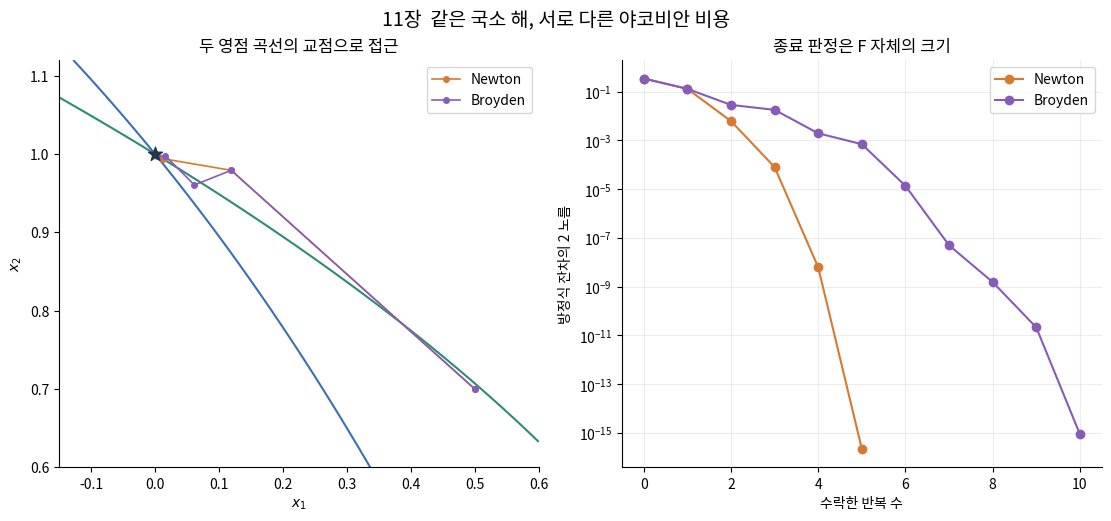

Write the Python code that produced this figure.
"""Independent damped Newton and Broyden experiment. Run: python chapter11.py --output-dir out"""
import argparse
import json
import os
import tempfile
from pathlib import Path
os.environ.setdefault('MPLCONFIGDIR',tempfile.mkdtemp(prefix='opt-mpl-'))
os.environ.setdefault('XDG_CACHE_HOME', tempfile.mkdtemp(prefix='opt-cache-'))
import numpy as np
import matplotlib
matplotlib.use('Agg')
import matplotlib.pyplot as plt
from matplotlib import font_manager

def main():
    p=argparse.ArgumentParser(description=__doc__);p.add_argument('--output-dir',type=Path,default=Path('output'));args=p.parse_args();args.output_dir.mkdir(parents=True,exist_ok=True)
    def F(x):return np.array([np.exp(x[0])+x[1]-2,x[0]+x[1]**2-1])
    def J(x):return np.array([[np.exp(x[0]),1.],[1.,2*x[1]]])
    def solve(broyden=False):
        x=np.array([.5,.7]);B=J(x);values=[float(np.linalg.norm(F(x)))];path=[x.copy()];secant_errors=[];evals=1
        for _ in range(80):
            fx=F(x)
            if values[-1]<1e-12:break
            if not broyden:B=J(x)
            direction=np.linalg.solve(B,-fx);alpha=1.;merit=.5*fx@fx
            for _ in range(40):
                new=x+alpha*direction;fn=F(new);evals+=1
                if .5*fn@fn <= (1-1e-4*alpha)*merit:break
                alpha*=.5
            else:raise AssertionError('Backtracking did not find an accepted step')
            s=new-x;y=fn-fx
            if broyden:
                B=B+np.outer(y-B@s,s)/(s@s)
                secant_errors.append(float(np.linalg.norm(B@s-y)))
            x=new;values.append(float(np.linalg.norm(fn)));path.append(x.copy())
        assert values[-1]<1e-12 and np.linalg.norm(x-np.array([0.,1.]))<1e-10
        return x,values,path,secant_errors,evals
    nx,nh,npth,_,ne=solve();bx,bh,bpth,se,be=solve(True)
    assert max(se,default=0)<1e-12
    results={'newton_iterations':len(nh)-1,'broyden_iterations':len(bh)-1,'newton_residual_norm':nh[-1],'broyden_residual_norm':bh[-1],'newton_solution':nx.tolist(),'broyden_solution':bx.tolist(),'maximum_broyden_secant_error':max(se),'newton_trial_evaluations':ne,'broyden_trial_evaluations':be}
    font=Path('/usr/share/fonts/opentype/noto/NotoSansCJK-Regular.ttc')
    if font.exists():font_manager.fontManager.addfont(str(font));plt.rcParams['font.family']=font_manager.FontProperties(fname=str(font)).get_name()
    plt.rcParams.update({'axes.unicode_minus':False,'font.size':10,'axes.spines.top':False,'axes.spines.right':False})
    fig,axs=plt.subplots(1,2,figsize=(11,5.1),layout='constrained');u,v=np.meshgrid(np.linspace(-.15,.6,250),np.linspace(.6,1.12,250));ff=F(np.array([u,v]));axs[0].contour(u,v,ff[0],levels=[0],colors=['#3b6fb6']);axs[0].contour(u,v,ff[1],levels=[0],colors=['#2d8b76'])
    for path,label,color in [(npth,'Newton','#d67931'),(bpth,'Broyden','#875cb8')]:
        path=np.array(path);axs[0].plot(path[:,0],path[:,1],'-o',ms=4,lw=1.2,label=label,color=color)
    axs[0].scatter(0,1,s=110,marker='*',color='#253647',zorder=6);axs[0].set(xlabel=r'$x_1$',ylabel=r'$x_2$',title='두 영점 곡선의 교점으로 접근');axs[0].legend()
    axs[1].semilogy(nh,'-o',label='Newton',color='#d67931');axs[1].semilogy(bh,'-o',label='Broyden',color='#875cb8');axs[1].set(xlabel='수락한 반복 수',ylabel='방정식 잔차의 2 노름',title='종료 판정은 F 자체의 크기');axs[1].grid(alpha=.22);axs[1].legend()
    fig.suptitle('11장  같은 국소 해, 서로 다른 야코비안 비용',fontsize=14)
    # English fallback when the optional local Korean font is absent.
    translations = {'두 영점 곡선의 교점으로 접근': 'Approaching intersecting zero-level curves', '수락한 반복 수': 'Accepted iterations', '방정식 잔차의 2 노름': 'Euclidean norm of equation residual', '종료 판정은 F 자체의 크기': 'Check F itself before declaring a root', '11장  같은 국소 해, 서로 다른 야코비안 비용': 'Chapter 11 · One local root, different Jacobian costs'}
    if not Path('/usr/share/fonts/opentype/noto/NotoSansCJK-Regular.ttc').exists():
        for artist in fig.findobj(matplotlib.text.Text):
            artist.set_text(translations.get(artist.get_text(), artist.get_text()))
    fig.savefig(args.output_dir/'chapter11.png',dpi=160);plt.close(fig)
    (args.output_dir/'chapter11.json').write_text(json.dumps(results,ensure_ascii=False,indent=2)+'\n');print(json.dumps(results,ensure_ascii=False))
if __name__=='__main__':main()
